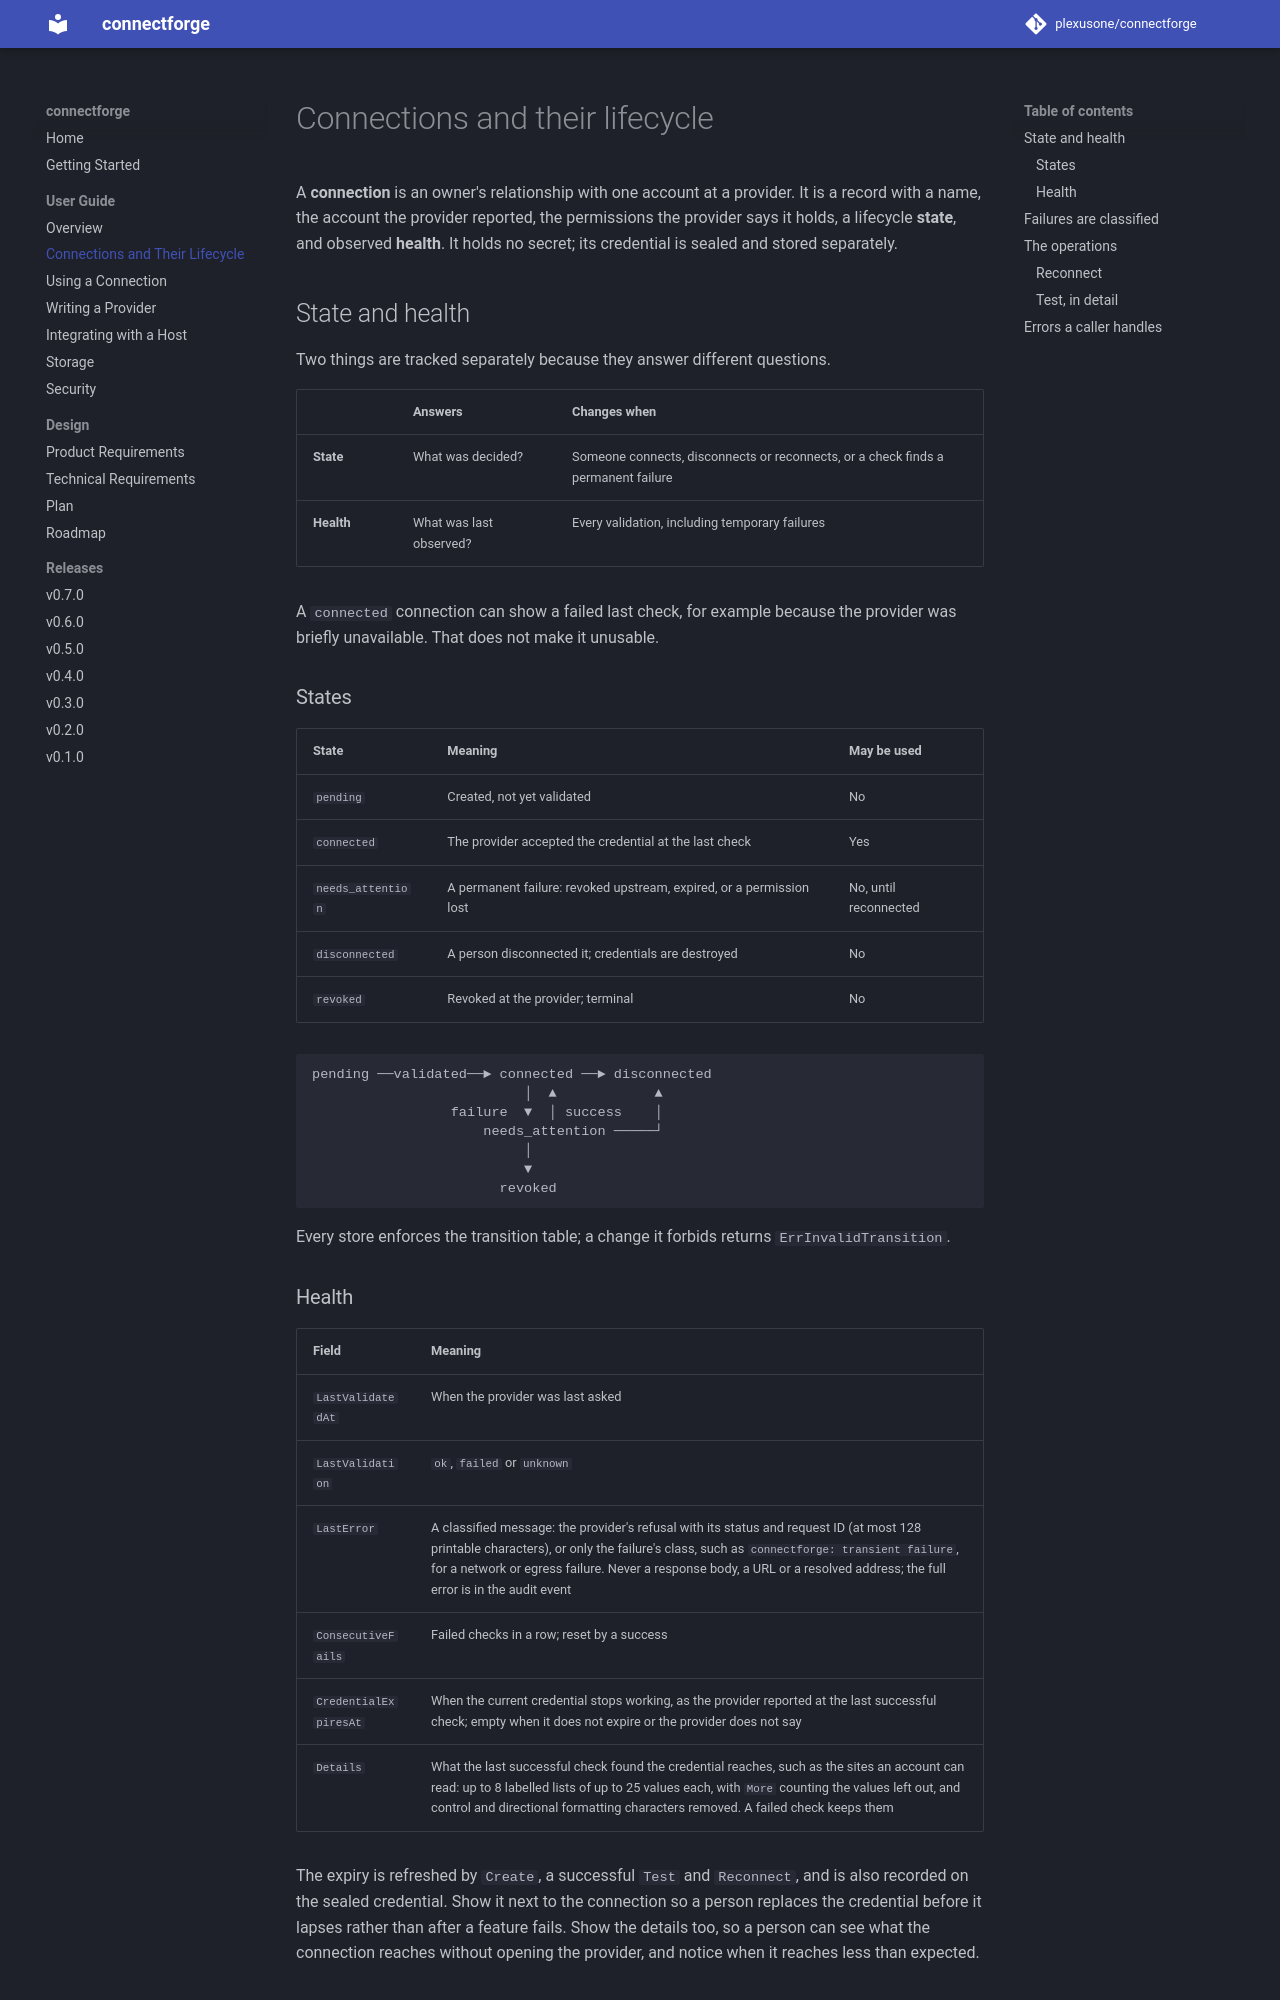

repository: plexusone/connectforge · page: guides/connections/index.html · generator: mkdocs

# Connections and their lifecycle

A **connection** is an owner's relationship with one account at a provider. It
is a record with a name, the account the provider reported, the permissions
the provider says it holds, a lifecycle **state**, and observed **health**. It
holds no secret; its credential is sealed and stored separately.

## State and health

Two things are tracked separately because they answer different questions.

| | Answers | Changes when |
|---|---|---|
| **State** | What was decided? | Someone connects, disconnects or reconnects, or a check finds a permanent failure |
| **Health** | What was last observed? | Every validation, including temporary failures |

A `connected` connection can show a failed last check, for example because the
provider was briefly unavailable. That does not make it unusable.

### States

| State | Meaning | May be used |
|---|---|---|
| `pending` | Created, not yet validated | No |
| `connected` | The provider accepted the credential at the last check | Yes |
| `needs_attention` | A permanent failure: revoked upstream, expired, or a permission lost | No, until reconnected |
| `disconnected` | A person disconnected it; credentials are destroyed | No |
| `revoked` | Revoked at the provider; terminal | No |

```text
pending ──validated──► connected ──► disconnected
                          │  ▲            ▲
                 failure  ▼  │ success    │
                     needs_attention ─────┘
                          │
                          ▼
                       revoked
```

Every store enforces the transition table; a change it forbids returns
`ErrInvalidTransition`.

### Health

| Field | Meaning |
|---|---|
| `LastValidatedAt` | When the provider was last asked |
| `LastValidation` | `ok`, `failed` or `unknown` |
| `LastError` | A classified message: the provider's refusal with its status and request ID (at most 128 printable characters), or only the failure's class, such as `connectforge: transient failure`, for a network or egress failure. Never a response body, a URL or a resolved address; the full error is in the audit event |
| `ConsecutiveFails` | Failed checks in a row; reset by a success |
| `CredentialExpiresAt` | When the current credential stops working, as the provider reported at the last successful check; empty when it does not expire or the provider does not say |
| `Details` | What the last successful check found the credential reaches, such as the sites an account can read: up to 8 labelled lists of up to 25 values each, with `More` counting the values left out, and control and directional formatting characters removed. A failed check keeps them |

The expiry is refreshed by `Create`, a successful `Test` and `Reconnect`, and
is also recorded on the sealed credential. Show it next to the connection so
a person replaces the credential before it lapses rather than after a feature
fails. Show the details too, so a person can see what the connection reaches
without opening the provider, and notice when it reaches less than expected.
